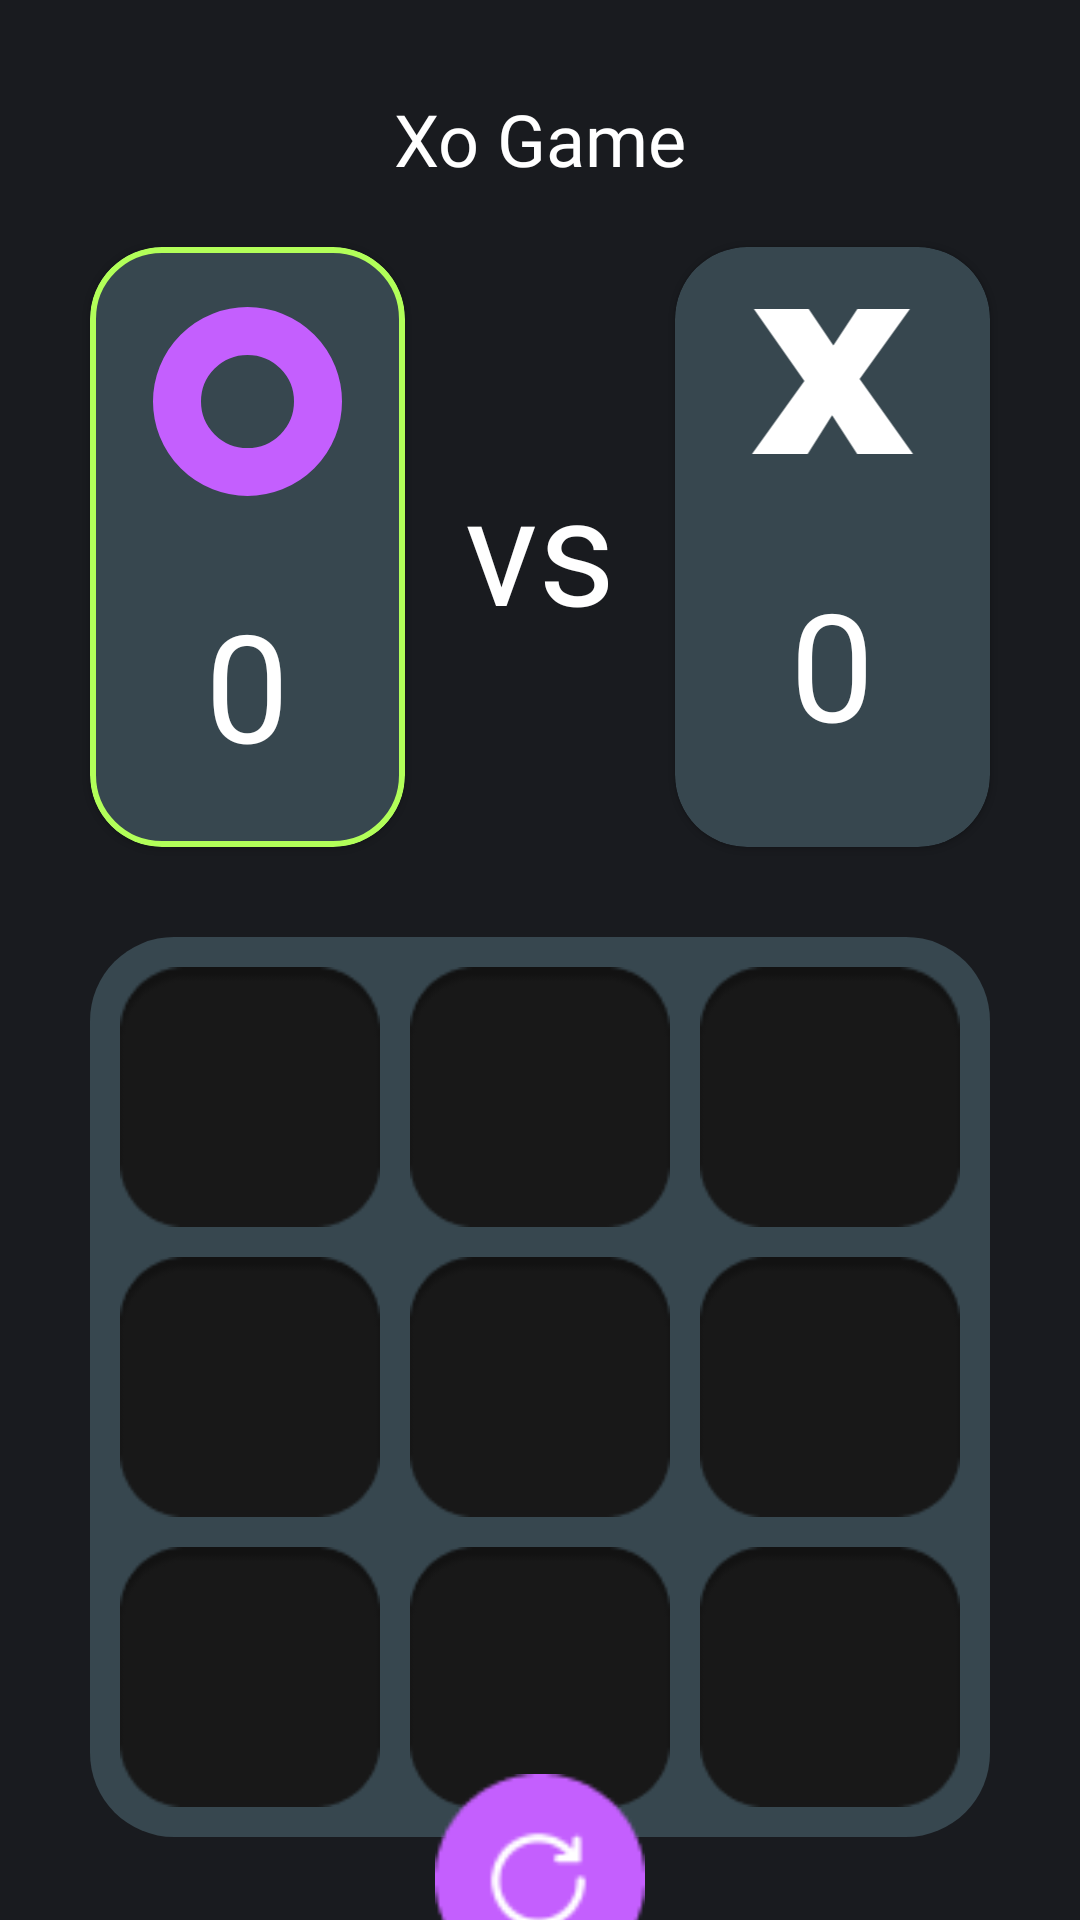

Here is an Android app screen rendered from its layout file. Give the layout XML and the strings, colors and styles it references.
<!-- AndroidManifest.xml: application theme Theme.XoGame -->
<!-- res/layout/activity_main.xml -->
<?xml version="1.0" encoding="utf-8"?>
<androidx.constraintlayout.widget.ConstraintLayout xmlns:android="http://schemas.android.com/apk/res/android"
    xmlns:app="http://schemas.android.com/apk/res-auto"
    xmlns:tools="http://schemas.android.com/tools"
    android:layout_width="match_parent"
    android:layout_height="match_parent"
    android:background="#191B1F"
    android:id="@+id/layoutMain"
    tools:context=".MainActivity">
    
    <TextView
        android:layout_width="wrap_content"
        android:layout_height="wrap_content"
        android:id="@+id/tvHeader"
        android:layout_marginTop="30dp"
        android:text="@string/xo_game"
        android:fontFamily="@font/montserrat_black"
        android:textColor="@color/white"
        android:textSize="24sp"
        app:layout_constraintStart_toStartOf="parent"
        app:layout_constraintEnd_toEndOf="parent"
        app:layout_constraintTop_toTopOf="parent"/>

    
    <com.google.android.material.card.MaterialCardView
        android:layout_width="105dp"
        android:layout_height="200dp"
        android:id="@+id/cardO"
        android:layout_marginTop="20dp"
        android:layout_marginStart="30dp"
        app:cardBackgroundColor="#37474F"
        app:cardCornerRadius="24dp"
        app:layout_constraintStart_toStartOf="parent"
        app:layout_constraintTop_toBottomOf="@id/tvHeader"
        app:strokeWidth="2dp"
        app:strokeColor="#B2FF59">
        <androidx.constraintlayout.widget.ConstraintLayout
            android:layout_width="match_parent"
            android:layout_height="match_parent">
            <ImageView
                android:id="@+id/boardO"
                android:layout_width="match_parent"
                android:layout_height="wrap_content"
                android:layout_marginTop="20dp"
                android:src="@drawable/ic_o"
                app:layout_constraintEnd_toEndOf="parent"
                app:layout_constraintStart_toStartOf="parent"
                app:layout_constraintTop_toTopOf="parent"/>

            <TextView
                android:id="@+id/boardOCount"
                android:layout_width="match_parent"
                android:layout_height="wrap_content"
                android:fontFamily="@font/montserrat_black"
                android:gravity="center"
                android:text="@string/_0"
                android:textColor="@color/white"
                android:textSize="50sp"
                app:layout_constraintBottom_toBottomOf="parent"
                app:layout_constraintTop_toBottomOf="@id/boardO"/>
        </androidx.constraintlayout.widget.ConstraintLayout>
    </com.google.android.material.card.MaterialCardView>

    <com.google.android.material.card.MaterialCardView
        android:layout_width="105dp"
        android:layout_height="200dp"
        android:id="@+id/cardX"
        android:layout_marginTop="20dp"
        android:layout_marginEnd="30dp"
        app:cardBackgroundColor="#37474F"
        app:cardCornerRadius="24dp"
        app:layout_constraintEnd_toEndOf="parent"
        app:layout_constraintTop_toBottomOf="@id/tvHeader"
        app:strokeWidth="0dp"
        app:strokeColor="#B2FF59">
        <androidx.constraintlayout.widget.ConstraintLayout
            android:layout_width="match_parent"
            android:layout_height="match_parent">
            <ImageView
                android:id="@+id/boardX"
                android:layout_width="match_parent"
                android:layout_height="wrap_content"
                android:layout_marginTop="20dp"
                android:src="@drawable/ic_x"
                app:layout_constraintEnd_toEndOf="parent"
                app:layout_constraintStart_toStartOf="parent"
                app:layout_constraintTop_toTopOf="parent"/>

            <TextView
                android:id="@+id/boardXCount"
                android:layout_width="match_parent"
                android:layout_height="wrap_content"
                android:fontFamily="@font/montserrat_black"
                android:gravity="center"
                android:text="@string/_0"
                android:textColor="@color/white"
                android:textSize="50sp"
                app:layout_constraintBottom_toBottomOf="parent"
                app:layout_constraintTop_toBottomOf="@id/boardX"/>
        </androidx.constraintlayout.widget.ConstraintLayout>
    </com.google.android.material.card.MaterialCardView>

    
    <TextView
        android:layout_width="0dp"
        android:layout_height="wrap_content"
        android:fontFamily="@font/montserrat_black"
        android:id="@+id/tvVs"
        android:gravity="center"
        android:text="@string/vs"
        android:textColor="@color/white"
        android:textSize="50sp"
        app:layout_constraintBottom_toBottomOf="@id/cardX"
        app:layout_constraintTop_toTopOf="@id/cardX"
        app:layout_constraintStart_toEndOf="@id/cardO"
        app:layout_constraintEnd_toStartOf="@id/cardX"/>
    
    <GridLayout
        android:id="@+id/grid"
        android:layout_width="match_parent"
        android:layout_height="0dp"
        android:layout_marginHorizontal="30dp"
        android:layout_marginTop="30dp"
        android:background="@drawable/bg_lighter"
        android:columnCount="3"
        android:padding="5dp"
        android:rowCount="3"
        app:layout_constraintEnd_toEndOf="parent"
        app:layout_constraintStart_toStartOf="parent"
        app:layout_constraintTop_toBottomOf="@id/cardX"
        app:layout_constraintDimensionRatio="1:1">
            <ImageView
                android:id="@+id/iv1"
                android:layout_width="0dp"
                android:layout_height="0dp"
                android:layout_rowWeight="1"
                android:layout_columnWeight="1"
                android:layout_margin="5dp"
                android:background="@drawable/board_back"
                android:onClick="oxClick"/>
        <ImageView
            android:id="@+id/iv2"
            android:layout_width="0dp"
            android:layout_height="0dp"
            android:layout_rowWeight="1"
            android:layout_columnWeight="1"
            android:layout_margin="5dp"
            android:background="@drawable/board_back"
            android:onClick="oxClick"/>
        <ImageView
            android:id="@+id/iv3"
            android:layout_width="0dp"
            android:layout_height="0dp"
            android:layout_rowWeight="1"
            android:layout_columnWeight="1"
            android:layout_margin="5dp"
            android:background="@drawable/board_back"
            android:onClick="oxClick"/>
        <ImageView
            android:id="@+id/iv4"
            android:layout_width="0dp"
            android:layout_height="0dp"
            android:layout_rowWeight="1"
            android:layout_columnWeight="1"
            android:layout_margin="5dp"
            android:background="@drawable/board_back"
            android:onClick="oxClick"/>
        <ImageView
            android:id="@+id/iv5"
            android:layout_width="0dp"
            android:layout_height="0dp"
            android:layout_rowWeight="1"
            android:layout_columnWeight="1"
            android:layout_margin="5dp"
            android:background="@drawable/board_back"
            android:onClick="oxClick"/>
        <ImageView
            android:id="@+id/iv6"
            android:layout_width="0dp"
            android:layout_height="0dp"
            android:layout_rowWeight="1"
            android:layout_columnWeight="1"
            android:layout_margin="5dp"
            android:background="@drawable/board_back"
            android:onClick="oxClick"/>
        <ImageView
            android:id="@+id/iv7"
            android:layout_width="0dp"
            android:layout_height="0dp"
            android:layout_rowWeight="1"
            android:layout_columnWeight="1"
            android:layout_margin="5dp"
            android:background="@drawable/board_back"
            android:onClick="oxClick"/>
        <ImageView
            android:id="@+id/iv8"
            android:layout_width="0dp"
            android:layout_height="0dp"
            android:layout_rowWeight="1"
            android:layout_columnWeight="1"
            android:layout_margin="5dp"
            android:background="@drawable/board_back"
            android:onClick="oxClick"/>
        <ImageView
            android:id="@+id/iv9"
            android:layout_width="0dp"
            android:layout_height="0dp"
            android:layout_rowWeight="1"
            android:layout_columnWeight="1"
            android:layout_margin="5dp"
            android:background="@drawable/board_back"
            android:onClick="oxClick"/>
    </GridLayout>
    
    <androidx.appcompat.widget.AppCompatButton
        android:layout_width="70dp"
        android:layout_height="70dp"
        android:id="@+id/btnReset"
        android:layout_marginVertical="5dp"
        android:background="@drawable/btn_reset"
        app:layout_constraintBottom_toBottomOf="parent"
        app:layout_constraintTop_toBottomOf="@id/grid"
        app:layout_constraintStart_toStartOf="parent"
        app:layout_constraintEnd_toEndOf="parent"/>


</androidx.constraintlayout.widget.ConstraintLayout>
<!-- resources referenced by this layout -->
<resources>
  <!-- drawable bg_lighter (drawable) -->
  <?xml version="1.0" encoding="utf-8"?>
  <shape xmlns:android="http://schemas.android.com/apk/res/android">
      <solid android:color="#37474F"/>
      <corners android:radius="28dp"/>
  </shape>
  <!-- drawable board_back: png bitmap (drawable, 1179 bytes) -->
  <!-- drawable btn_reset (drawable) -->
  <?xml version="1.0" encoding="utf-8"?>
  <selector xmlns:android="http://schemas.android.com/apk/res/android">
      <item android:state_pressed="true"
          android:drawable="@drawable/ic_reset_pressed"/>
      <item android:drawable="@drawable/reset"/>
  </selector>
  <!-- drawable ic_o (drawable) -->
  <vector xmlns:android="http://schemas.android.com/apk/res/android"
      android:width="71dp"
      android:height="71dp"
      android:viewportWidth="71"
      android:viewportHeight="71">
    <path
        android:pathData="M35.5,31.5m-23.5,0a23.5,23.5 0,1 1,47 0a23.5,23.5 0,1 1,-47 0"
        android:strokeWidth="16"
        android:fillColor="#00000000"
        android:strokeColor="#C45FFE"/>
  </vector>
  <!-- drawable ic_x (drawable) -->
  <vector xmlns:android="http://schemas.android.com/apk/res/android"
      android:width="62dp"
      android:height="57dp"
      android:viewportWidth="62"
      android:viewportHeight="57">
    <path
        android:pathData="M39.221,49L30.872,36.097L22.73,49H4.169L21.626,24.643L4.79,0.7H23.075L31.286,12.844L39.29,0.7H56.816L40.049,24.022L57.851,49H39.221Z"
        android:fillColor="#ffffff"/>
  </vector>
  <string name="_0">0</string>
  <string name="vs">vs</string>
  <string name="xo_game">Xo Game</string>
  <style name="Theme.XoGame" parent="Theme.MaterialComponents.DayNight.NoActionBar">
          
          <item name="colorPrimary">@color/purple_500</item>
          <item name="colorPrimaryVariant">@color/purple_700</item>
          <item name="colorOnPrimary">@color/white</item>
          
          <item name="colorSecondary">@color/teal_200</item>
          <item name="colorSecondaryVariant">@color/teal_700</item>
          <item name="colorOnSecondary">@color/black</item>
          
          <item name="android:statusBarColor">#191B1F</item>
          <item name="android:windowBackground">#191B1F</item>
          
      </style>
  <!-- drawable ic_reset_pressed: png bitmap (drawable, 2088 bytes) -->
  <!-- drawable reset: png bitmap (drawable, 1862 bytes) -->
  <!-- not gathered from this repository: default colours our renderer supplied (Android Studio template values) -->
  <color name="purple_500">#FF6200EE</color>
  <color name="purple_700">#FF3700B3</color>
  <color name="teal_200">#FF03DAC5</color>
  <color name="teal_700">#FF018786</color>
  <color name="black">#FF000000</color>
  <color name="white">#FFFFFFFF</color>
</resources>
